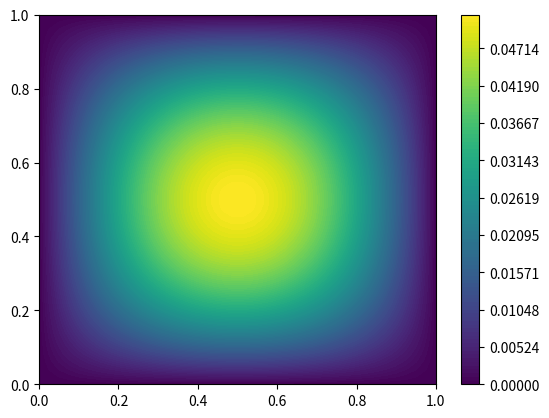

Source code (Python):
# Simple FEM implementation for Poisson's equation
import numpy as np
from math import sin,pi

# define source term
def f(x):
    return 4*(-x[1]**2 + x[1])*sin(pi*x[0])

## Create mesh ##

Nx = 40 # vertices in x-direction
Ny = 50 # vertices in y-direction
N = Nx*Ny # number of vertices
Ne = (Nx-1)*(Ny-1) # number of elements
hx = 1./(Nx-1) # grid size in x-direction
hy = 1./(Ny-1) # grid size in y-direction
Nd = 2*(Nx-1) + 2*(Ny-1) # number of Dirichlet edges

# Coordinates of different vertices
coordinates = np.empty((N,2)) # each line: [x-coord, y-coord]
k = 0
for j in range(0,Ny):
    for i in range(0,Nx):
        coordinates[k,:] = [i*hx,j*hy]
        k += 1

# Vertices in each element
elements = np.empty((Ne,4), dtype='int') # each line: [vertex1 #, vertex2 #, vertex3 #, vertex4 #]
k = 0
for j in range(0,Ny-1):
    for i in range(0,Nx-1):
        elements[k,:] = [i+j*Nx, i+1+j*Nx, (j+1)*Nx+i+1, (j+1)*Nx+i]
        k += 1

# Edges on boundary        
dirichlet = np.empty((Nd,2), dtype='int') # each line: [vertex1 #, vertex2 #] 
for i in range(0, Nx-1):
    dirichlet[i,:] = [i, i+1]
    dirichlet[Nx-1+i,:] = [N-Nx+i,N-Nx+1+i]
for i in range(0, Ny-1):
    dirichlet[Nd-2*(Ny-1)+i,:] = [i*Nx, (i+1)*Nx]
    dirichlet[Nd-(Ny-1)+i,:] = [(i+1)*Nx-1, (i+2)*Nx-1]
dirichlet_nodes = np.unique(dirichlet)
   
## Finite element method ##   
   
# Local stiffness matrix
detJ = hx*hy # determinant of Jacobian of transformation [[hx,0],[0,hy]]
D = np.array([[2,-2],[-2,2]])/hx**2 + np.array([[2,1],[1,2]])/hy**2
O = np.array([[-1,1],[1,-1]])/hx**2 + np.array([[-1,-2],[-2,-1]])/hy**2
M1 = np.hstack((D,O))
M2 = np.hstack((O,D))
M = np.concatenate((M1,M2))
M = detJ/6*M # local stiffness matrix
    
# Assemble global stiffness matrix
A = np.zeros((N,N)) #should use sparse matrix, but this is simpler for now
for i in range(0,Ne):
    A[np.ix_(elements[i,:],elements[i,:])] = A[np.ix_(elements[i,:],elements[i,:])] +  M

# Assemble right-hand side
b = np.zeros((N,1))
for i in range(0,Ne):
    centre = sum(coordinates[elements[i,:]])/4
    b[elements[i,:]] = b[elements[i,:]] + detJ/4*f(centre)

# Initialise solution vector
u = np.zeros((N,1))
# Fix Dirichlet nodes. Zero-Dirichlet so don't need to modify b
free_nodes = list(set(range(0,N)) - set(dirichlet_nodes))
# Solve inner problem
u[free_nodes] = np.linalg.solve(A[np.ix_(free_nodes,free_nodes)], b[free_nodes])


## Visualisation ##
import matplotlib.pyplot as plt
x = np.linspace(0,1,Nx)
y = np.linspace(0,1,Ny)
X,Y = np.meshgrid(x,y)
U = u.reshape(Ny,Nx)
clev = np.linspace(0,U.max(),100)
plt.contourf(X,Y,U, clev)
plt.colorbar()
plt.show()
